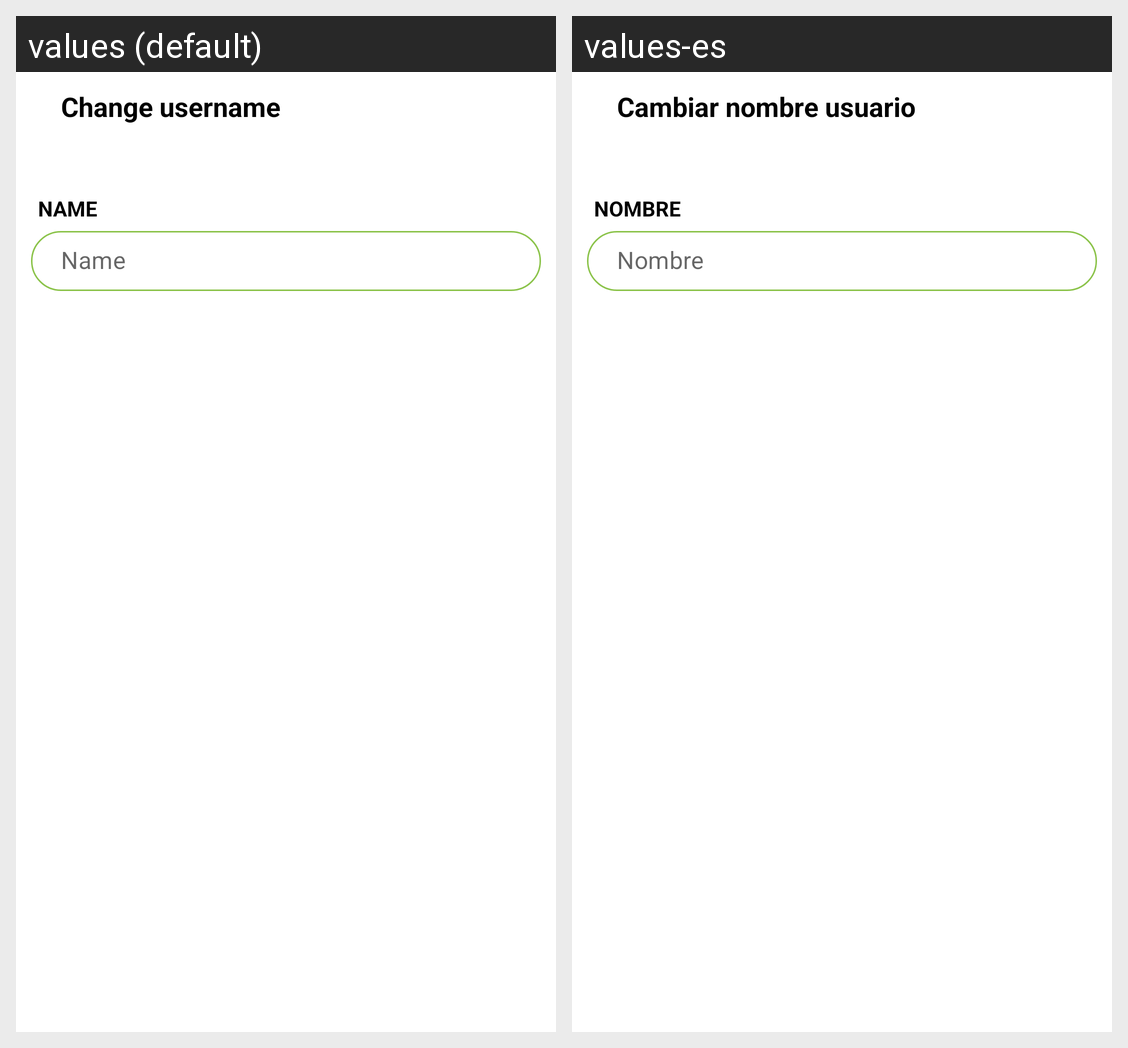

This grid shows one Android layout under two languages. Give, for every string resource on the screen, its name, the default text and each shown locale's text.
Android screen res/layout/activity_change_name.xml rendered under 2 locales, left to right: values (default), values-es. Device: Nexus 5 (rendered at 1080×1920; each locale shown at half size, 540×960, under a caption strip naming it); theme AppTheme.
Strings drawn on this screen, with the default value and each locale's value (text and hints the layout hard-codes, and strings that could not be matched under every locale, appear in the picture but are not listed):

layoutChangeName
  values: Change username
  values-es: Cambiar nombre usuario

name
  values: Name
  values-es: Nombre
